Dataset: Data (GitHub, MustafaYagizKaragoz/Deep-Learning). Classes: Arsenal, Aston Villa, Brentford, Brighton, Burnley, Chelsea, Crystal Palace, Everton, Leeds, Leicester City, Liverpool, Manchester City, Manchester United, Newcastle, Norwich, Southampton, Tottenham, Watford, West Ham, Wolves.

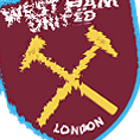
Label: West Ham

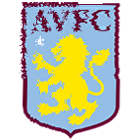
Label: Aston Villa

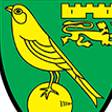
Label: Norwich

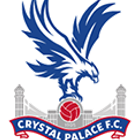
Label: Crystal Palace

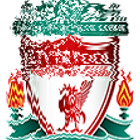
Label: Liverpool

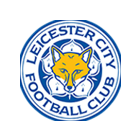
Label: Leicester City
